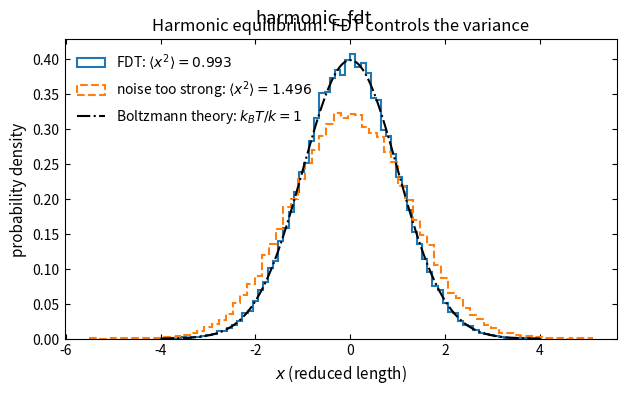

Write Python code to recreate this figure.
"""谐振子中的平衡分布与涨落-耗散定理对照。"""
import numpy as np
import matplotlib.pyplot as plt


plt.rcParams.update({
    'savefig.dpi': 300,
    'figure.figsize': (6.4, 4.0),
    'font.size': 11,
    'axes.titlesize': 12,
    'axes.labelsize': 11,
    'xtick.labelsize': 10,
    'ytick.labelsize': 10,
    'legend.fontsize': 10,
    'xtick.direction': 'in',
    'ytick.direction': 'in',
    'xtick.top': True,
    'ytick.right': True,
    'axes.linewidth': 0.8,
    'lines.linewidth': 1.5,
    'lines.markersize': 5,
    'axes.grid': False,
    'axes.unicode_minus': False,
})

rng = np.random.default_rng(8)

gamma = 1.0
k = 1.0
kT = 1.0
dt = 0.01
n_steps = 1000
n_traj = 50000

x_fdt = np.zeros(n_traj)
x_wrong = np.zeros(n_traj)
sigma_fdt = np.sqrt(2 * kT / gamma)
sigma_wrong = np.sqrt(3 * kT / gamma)

for _ in range(n_steps):
    x_fdt += -(k / gamma) * x_fdt * dt + sigma_fdt * np.sqrt(dt) * rng.standard_normal(n_traj)
    x_wrong += -(k / gamma) * x_wrong * dt + sigma_wrong * np.sqrt(dt) * rng.standard_normal(n_traj)

x_grid = np.linspace(-4, 4, 400)
rho = np.exp(-k * x_grid ** 2 / (2 * kT)) / np.sqrt(2 * np.pi * kT / k)

fig, ax = plt.subplots()
ax.hist(x_fdt, bins=70, density=True, histtype='step', linewidth=1.5,
        label=fr'FDT: $\langle x^2\rangle={np.mean(x_fdt**2):.3f}$')
ax.hist(x_wrong, bins=70, density=True, histtype='step', linewidth=1.5, linestyle='--',
        label=fr'noise too strong: $\langle x^2\rangle={np.mean(x_wrong**2):.3f}$')
ax.plot(x_grid, rho, 'k-.', label=r'Boltzmann theory: $k_BT/k=1$')
ax.set_xlabel('$x$ (reduced length)')
ax.set_ylabel('probability density')
ax.set_title('Harmonic equilibrium: FDT controls the variance')
ax.legend(frameon=False)
plt.tight_layout()
plt.suptitle('harmonic_fdt')

print(f'harmonic FDT: variance={np.mean(x_fdt**2):.4f}, expected=1.0000')
print(f'harmonic wrong noise: variance={np.mean(x_wrong**2):.4f}')
print('06_harmonic_fdt.py done')

plt.show()
